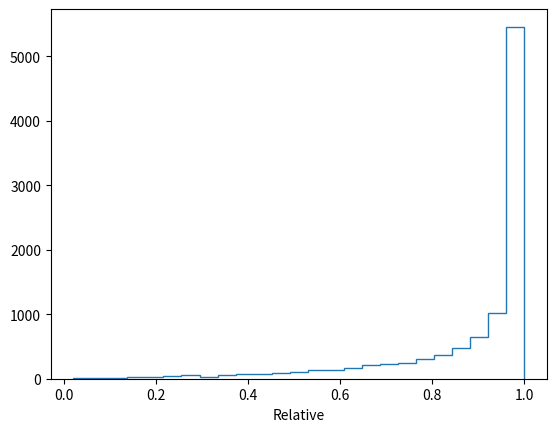

Python code for this plot:
import matplotlib.pyplot as plt
import numpy as np

n = 10000
n_bins = 25
# obj_dn = np.abs(1.0 - np.random.chisquare(df=2, size=(n, )))
obj_dn = np.random.beta(a=2.0, b=0.25, size=(n, ))
obj = np.ones_like(obj_dn)
rel_gain = np.divide(obj_dn, obj + 1e-9)

fig, ax = plt.subplots()
plt.hist(rel_gain, bins=n_bins, histtype="step")
plt.xlabel("Relative")
plt.show()
